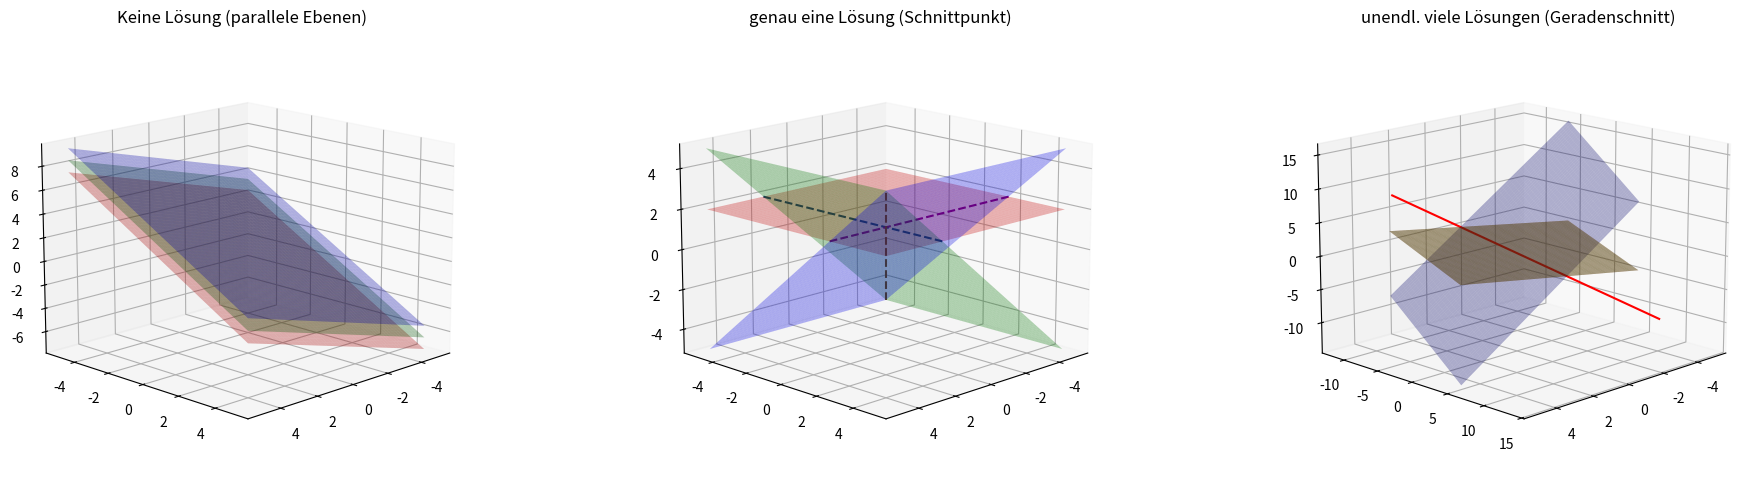

Here is the Python script that generated this plot:
import matplotlib.pyplot as plt
from matplotlib.colors import to_rgb
import numpy as np

# Definitionsbereich
x = np.linspace(-5, 5, 50)
y = np.linspace(-5, 5, 50)
X, Y = np.meshgrid(x, y)

# Fall 1: keine Lösung (3 parallele Ebenen)
Z1 = (0 + 2*X - 4*Y)/4
Z2 = (4 + 2*X - 4*Y)/4
Z3 = (8 + 2*X - 4*Y)/4

# Fall 2: eindeutige Lösung
Z4 = 2 * np.ones_like(X)
Z5 = X
Z6 = Y

# Fall 3: unendlich viele Lösungen (Schnitt entlang einer Geraden)
Z7 = (1 + X - Y)/2
Z8 = (4 + 4*X - 4*Y)/8  # Vielfaches von Z4
Z9 = (1 - 2*X - Y)

# Schnittgerade parametrisieren: X = t
t_vals = np.linspace(-2.5, 2.5, 100)
x_vals = t_vals
y_vals = 1 - 5*t_vals
z_vals = 3*t_vals

fig = plt.figure(figsize=(20, 5))
elev, azim = 15, 45  # Perspektive

# Plot 1: keine Lösung
ax1 = fig.add_subplot(131, projection='3d')
ax1.plot_surface(X, Y, Z1, alpha=0.3, color="red")
ax1.plot_surface(X, Y, Z2, alpha=0.3, color="green")
ax1.plot_surface(X, Y, Z3, alpha=0.3, color="blue")
ax1.view_init(elev=elev, azim=azim)
ax1.set_title("Keine Lösung (parallele Ebenen)")

# Plot 2: eindeutige Lösung
ax2 = fig.add_subplot(132, projection='3d')
ax2.plot_surface(X, Y, Z4, alpha=0.3, color="red")
ax2.plot_surface(X, Y, Z5, alpha=0.3, color="green")
ax2.plot_surface(X, Y, Z6, alpha=0.3, color="blue")
ax2.view_init(elev=elev, azim=azim)
ax2.set_title("genau eine Lösung (Schnittpunkt)")

# Schnittlinien von je zwei Ebenen plotten
red = np.array(to_rgb("red"))
green = np.array(to_rgb("green"))
blue = np.array(to_rgb("blue"))

t = np.linspace(-5, 5, 50)

x1 = 2 * np.ones_like(t)
y1 = t
z1 = 2 * np.ones_like(t)
ax2.plot(x1, y1, z1, '--', linewidth=1.5, color=(green + blue)/2)

x2 = t
y2 = 2 * np.ones_like(t)
z2 = 2 * np.ones_like(t)
ax2.plot(x2, y2, z2, '--', linewidth=1.5, color=(red + blue)/2)

x3 = t
y3 = t
z3 = t
ax2.plot(x3, y3, z3, '--', linewidth=1.5, color=(red + green)/2)

ax2.view_init(elev=elev, azim=azim)
ax2.set_title("genau eine Lösung (Schnittpunkt)")

# Plot 3: unendlich viele Lösungen
ax3 = fig.add_subplot(133, projection='3d')
ax3.plot_surface(X, Y, Z7, alpha=0.3, color="red")
ax3.plot_surface(X, Y, Z8, alpha=0.3, color="green")
ax3.plot_surface(X, Y, Z9, alpha=0.3, color="blue")

# Schnittgerade plotten
ax3.plot(x_vals, y_vals, z_vals, color="red", linewidth=1.5)

ax3.view_init(elev=elev, azim=azim)
ax3.set_title("unendl. viele Lösungen (Geradenschnitt)")

plt.tight_layout()
plt.show()